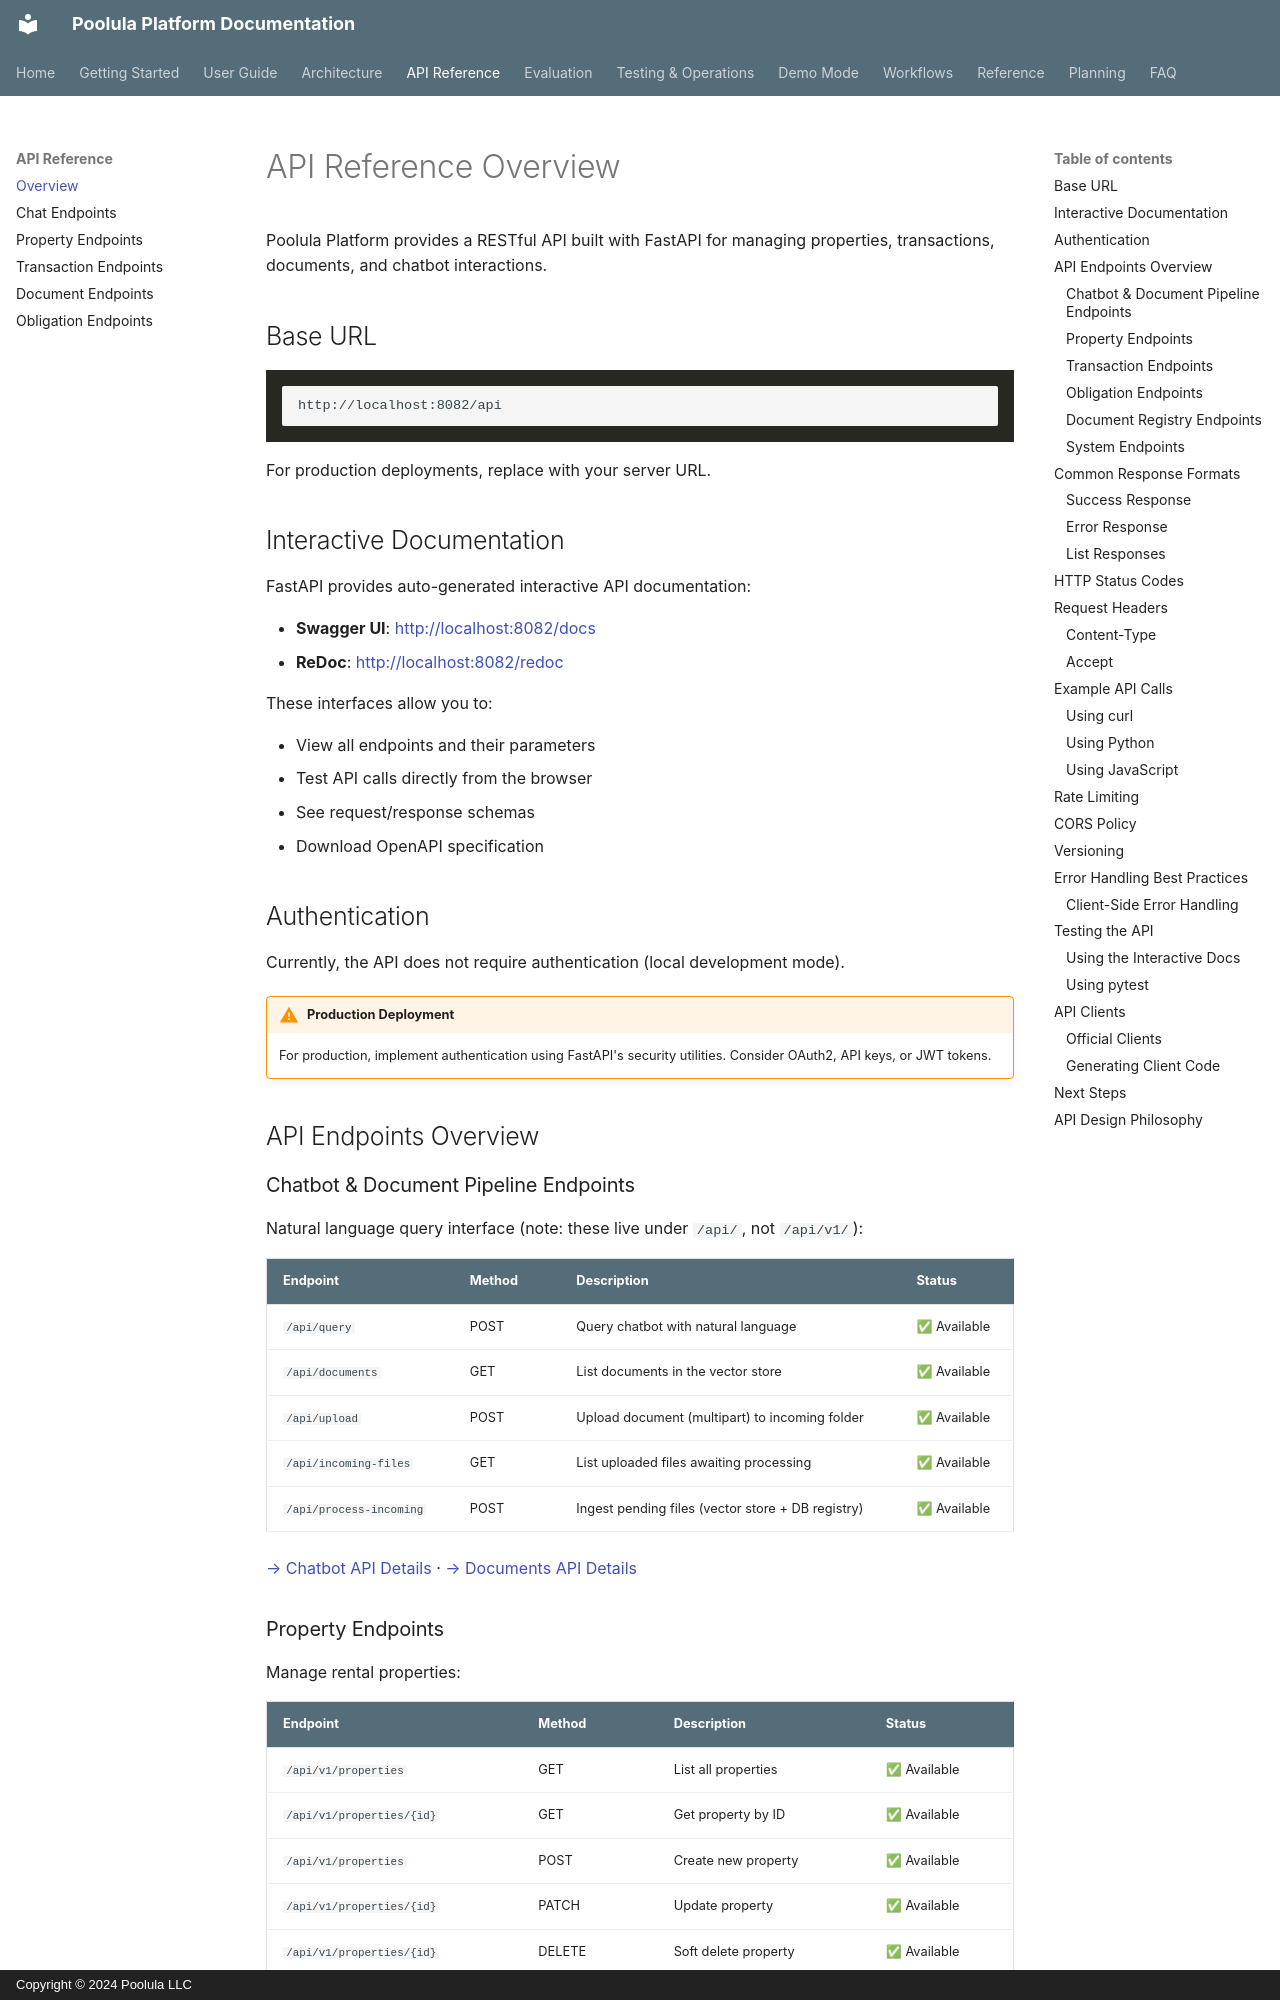

repository: dagny099/poolula-platform · page: api/overview/index.html · generator: mkdocs · copyright: Copyright © 2024 Poolula LLC

# API Reference Overview

Poolula Platform provides a RESTful API built with FastAPI for managing properties, transactions, documents, and chatbot interactions.

## Base URL

```
http://localhost:8082/api
```

For production deployments, replace with your server URL.

## Interactive Documentation

FastAPI provides auto-generated interactive API documentation:

- **Swagger UI**: [http://localhost:8082/docs](http://localhost:8082/docs)
- **ReDoc**: [http://localhost:8082/redoc](http://localhost:8082/redoc)

These interfaces allow you to:

- View all endpoints and their parameters
- Test API calls directly from the browser
- See request/response schemas
- Download OpenAPI specification

## Authentication

Currently, the API does not require authentication (local development mode).

!!! warning "Production Deployment"
    For production, implement authentication using FastAPI's security utilities. Consider OAuth2, API keys, or JWT tokens.

## API Endpoints Overview

### Chatbot & Document Pipeline Endpoints

Natural language query interface (note: these live under `/api/`, not `/api/v1/`):

| Endpoint | Method | Description | Status |
|----------|--------|-------------|--------|
| `/api/query` | POST | Query chatbot with natural language | ✅ Available |
| `/api/documents` | GET | List documents in the vector store | ✅ Available |
| `/api/upload` | POST | Upload document (multipart) to incoming folder | ✅ Available |
| `/api/incoming-files` | GET | List uploaded files awaiting processing | ✅ Available |
| `/api/process-incoming` | POST | Ingest pending files (vector store + DB registry) | ✅ Available |

[→ Chatbot API Details](chat.md) · [→ Documents API Details](documents.md)
